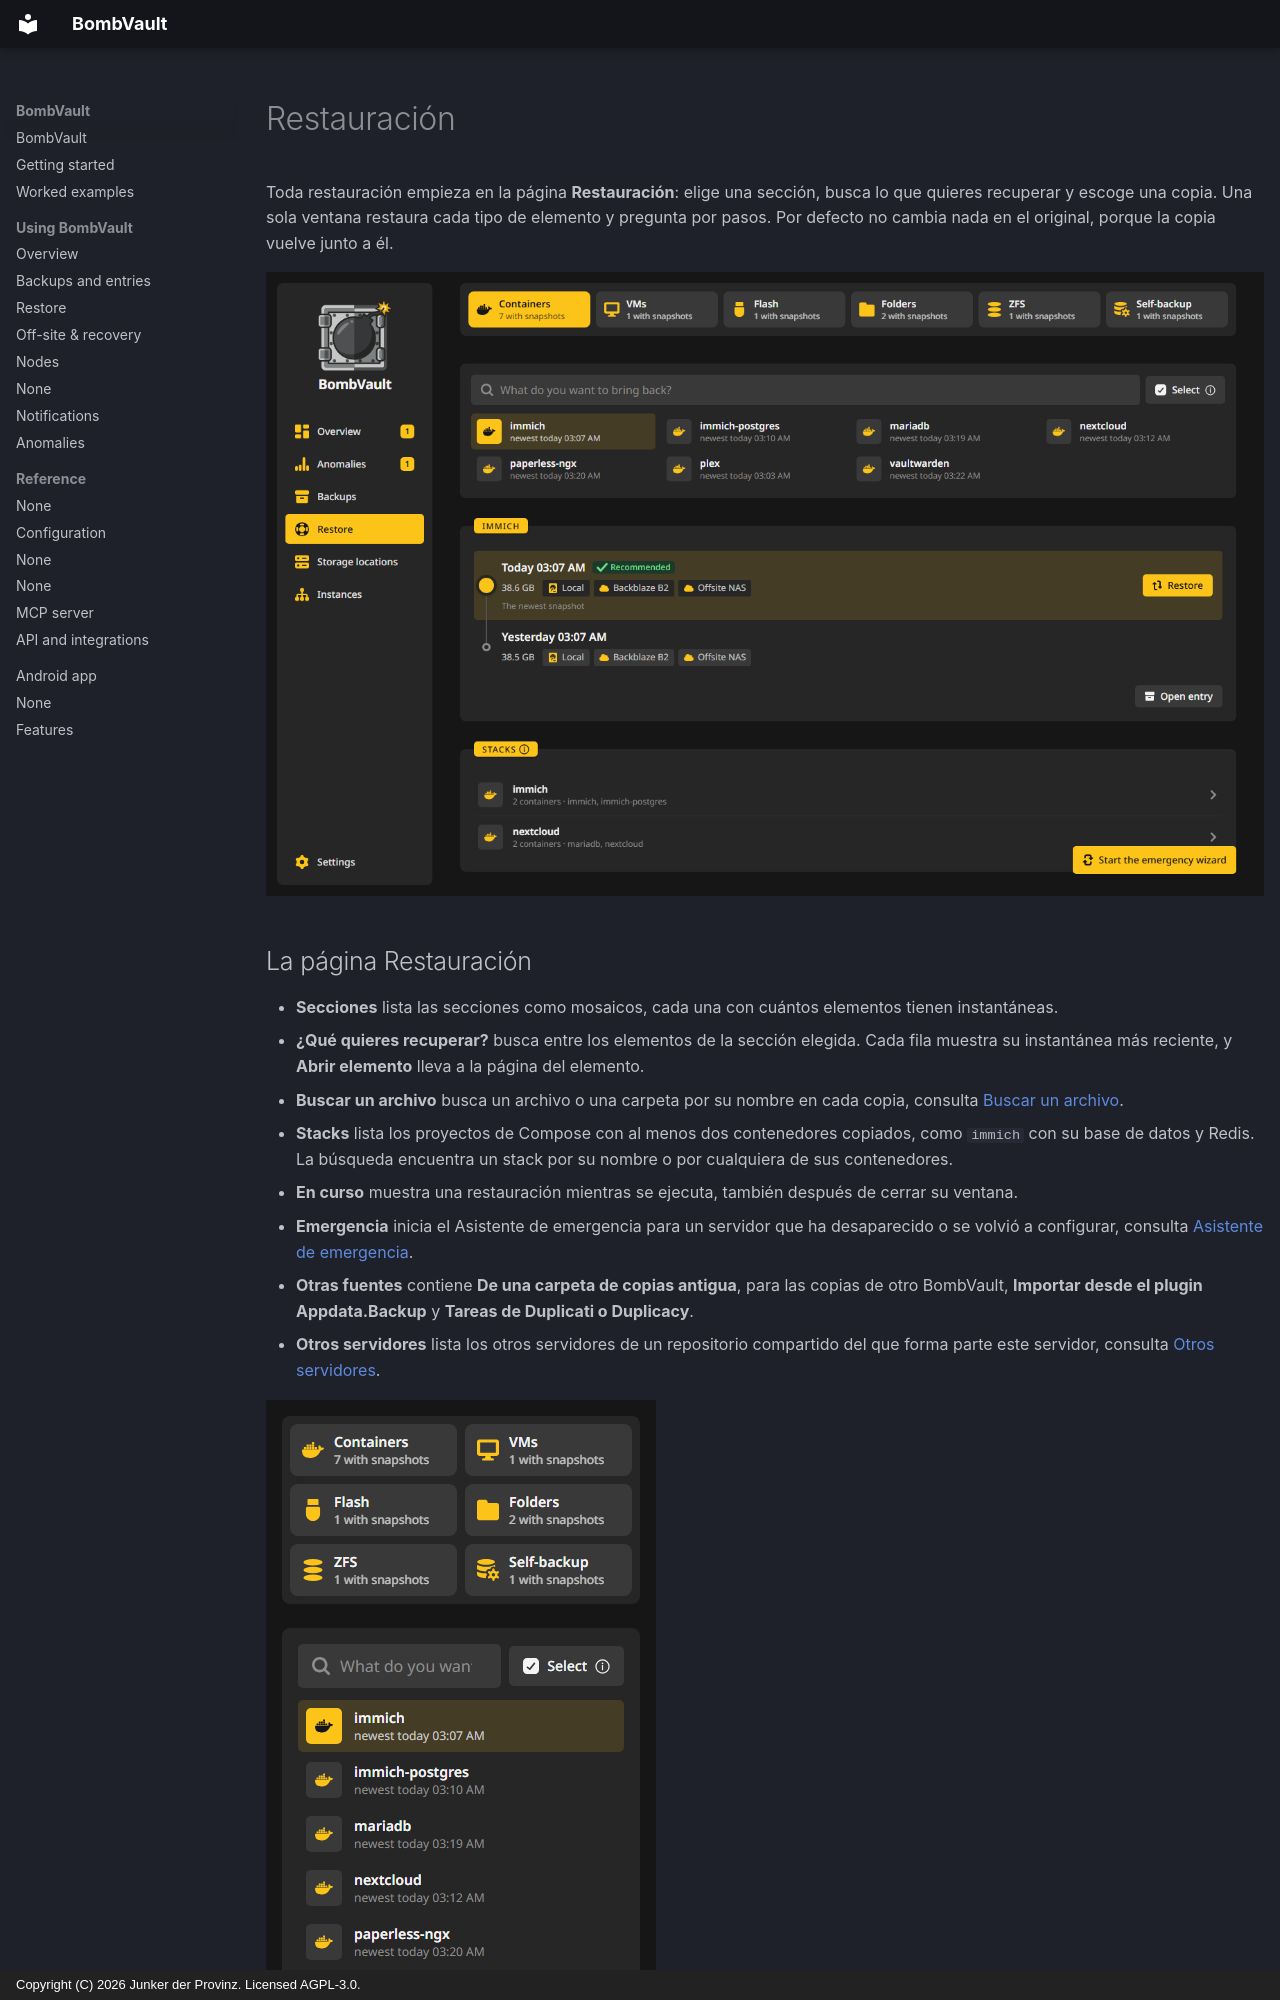

repository: junkerderprovinz/bombvault · page: restore.es/index.html · generator: mkdocs · copyright: Copyright (C) 2026 Junker der Provinz. Licensed AGPL-3.0.

# Restauración

Toda restauración empieza en la página **Restauración**: elige una sección, busca lo que quieres recuperar y escoge una copia. Una sola ventana restaura cada tipo de elemento y pregunta por pasos. Por defecto no cambia nada en el original, porque la copia vuelve junto a él.

![La página Restauración con las secciones como mosaicos, la búsqueda y la tarjeta Stacks.](assets/screenshots/restore/page-dark.png#only-dark)
![La página Restauración con las secciones como mosaicos, la búsqueda y la tarjeta Stacks.](assets/screenshots/restore/page-light.png#only-light)

## La página Restauración {#page}

- **Secciones** lista las secciones como mosaicos, cada una con cuántos elementos tienen instantáneas.
- **¿Qué quieres recuperar?** busca entre los elementos de la sección elegida. Cada fila muestra su instantánea más reciente, y **Abrir elemento** lleva a la página del elemento.
- **Buscar un archivo** busca un archivo o una carpeta por su nombre en cada copia, consulta [Buscar un archivo](#find-a-file).
- **Stacks** lista los proyectos de Compose con al menos dos contenedores copiados, como `immich` con su base de datos y Redis. La búsqueda encuentra un stack por su nombre o por cualquiera de sus contenedores.
- **En curso** muestra una restauración mientras se ejecuta, también después de cerrar su ventana.
- **Emergencia** inicia el Asistente de emergencia para un servidor que ha desaparecido o se volvió a configurar, consulta [Asistente de emergencia](offsite-recovery.md#emergency).
- **Otras fuentes** contiene **De una carpeta de copias antigua**, para las copias de otro BombVault, **Importar desde el plugin Appdata.Backup** y **Tareas de Duplicati o Duplicacy**.
- **Otros servidores** lista los otros servidores de un repositorio compartido del que forma parte este servidor, consulta [Otros servidores](#other-servers).

![La página Restauración en un teléfono.](assets/screenshots/restore/page-phone-dark.png#only-dark)
![La página Restauración en un teléfono.](assets/screenshots/restore/page-phone-light.png#only-light)
